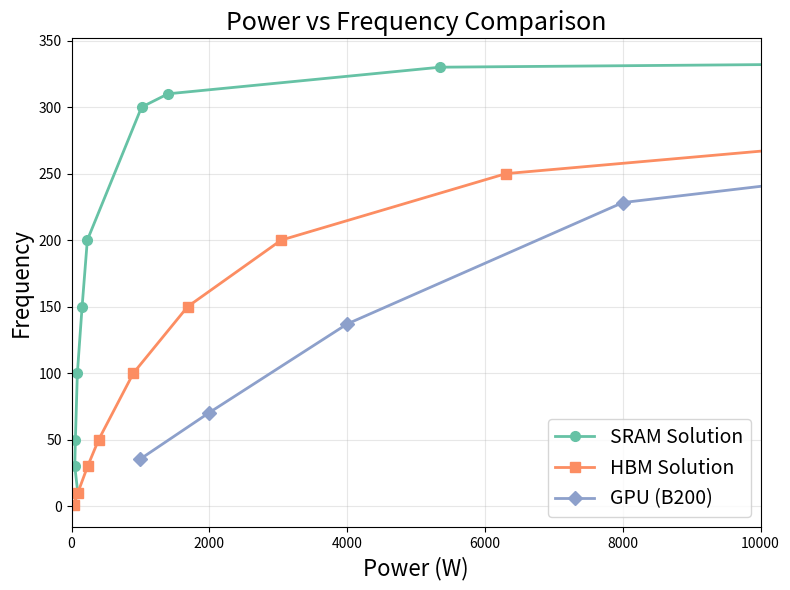

Here is the Python script that generated this plot: (Note: this script raises an exception after producing the figure.)
raw = """
SRAM Solution	Power (W)	Frequency
	36.23	1
	91.35543999	10
	47.19	30
	56.03	50
	84.65	100
	153.54	150
	229.38	200
	1,016.74	300
	1,400.76	310
	5,349.71	330
	17,338.03	335
		
		
		
		
HBM Solution	Power (W)	Frequency
	31.48687333	1
	91.1792658	10
	233.7333056	30
	393.8646536	50
	897.3946031	100
	1685.379495	150
	3042.436083	200
	6305.216814	250
	10682.64196	270
		
		
		
		
		
		
GPU (B200)	Power (W)	Frequency
	1000	35.5204
	2000	70.3673
	4000	136.9799
	8000	228.2312
	16000	277.0678
"""

import matplotlib.pyplot as plt
import seaborn as sns

# ----------------------------
# Parsing logic
# ----------------------------
datasets = {}
current = None

def clean_num(s):
    return float(s.replace(",", ""))

for line in raw.splitlines():
    line = line.strip()
    if not line:
        continue

    # Section header
    if "Solution" in line or "GPU" in line:
        current = line.split("\t")[0]
        datasets[current] = {"power": [], "freq": []}
        continue

    # Data rows: expect two numeric values
    parts = line.split("\t")
    if len(parts) >= 2:
        try:
            power = clean_num(parts[0])
            freq = clean_num(parts[1])
            datasets[current]["power"].append(power)
            datasets[current]["freq"].append(freq)
        except:
            pass

# ----------------------------
# Plot
# ----------------------------
sns.set_palette("Set2")
plt.figure(figsize=(8,6))

markers = ["o", "s", "D"]  # circle, square, diamond
for (label, data), marker in zip(datasets.items(), markers):
    plt.plot(
        data["power"], data["freq"],
        marker=marker,
        linewidth=2,
        markersize=7,
        label=label
    )

plt.xlabel("Power (W)", fontsize=16)
plt.xlim(0,10000)
plt.ylabel("Frequency", fontsize=16)
plt.title("Power vs Frequency Comparison", fontsize=18)
plt.grid(True, alpha=0.3)
plt.legend(fontsize=14)
plt.tight_layout()

plt.savefig("plots/generated/power_vs_frequency.pdf")